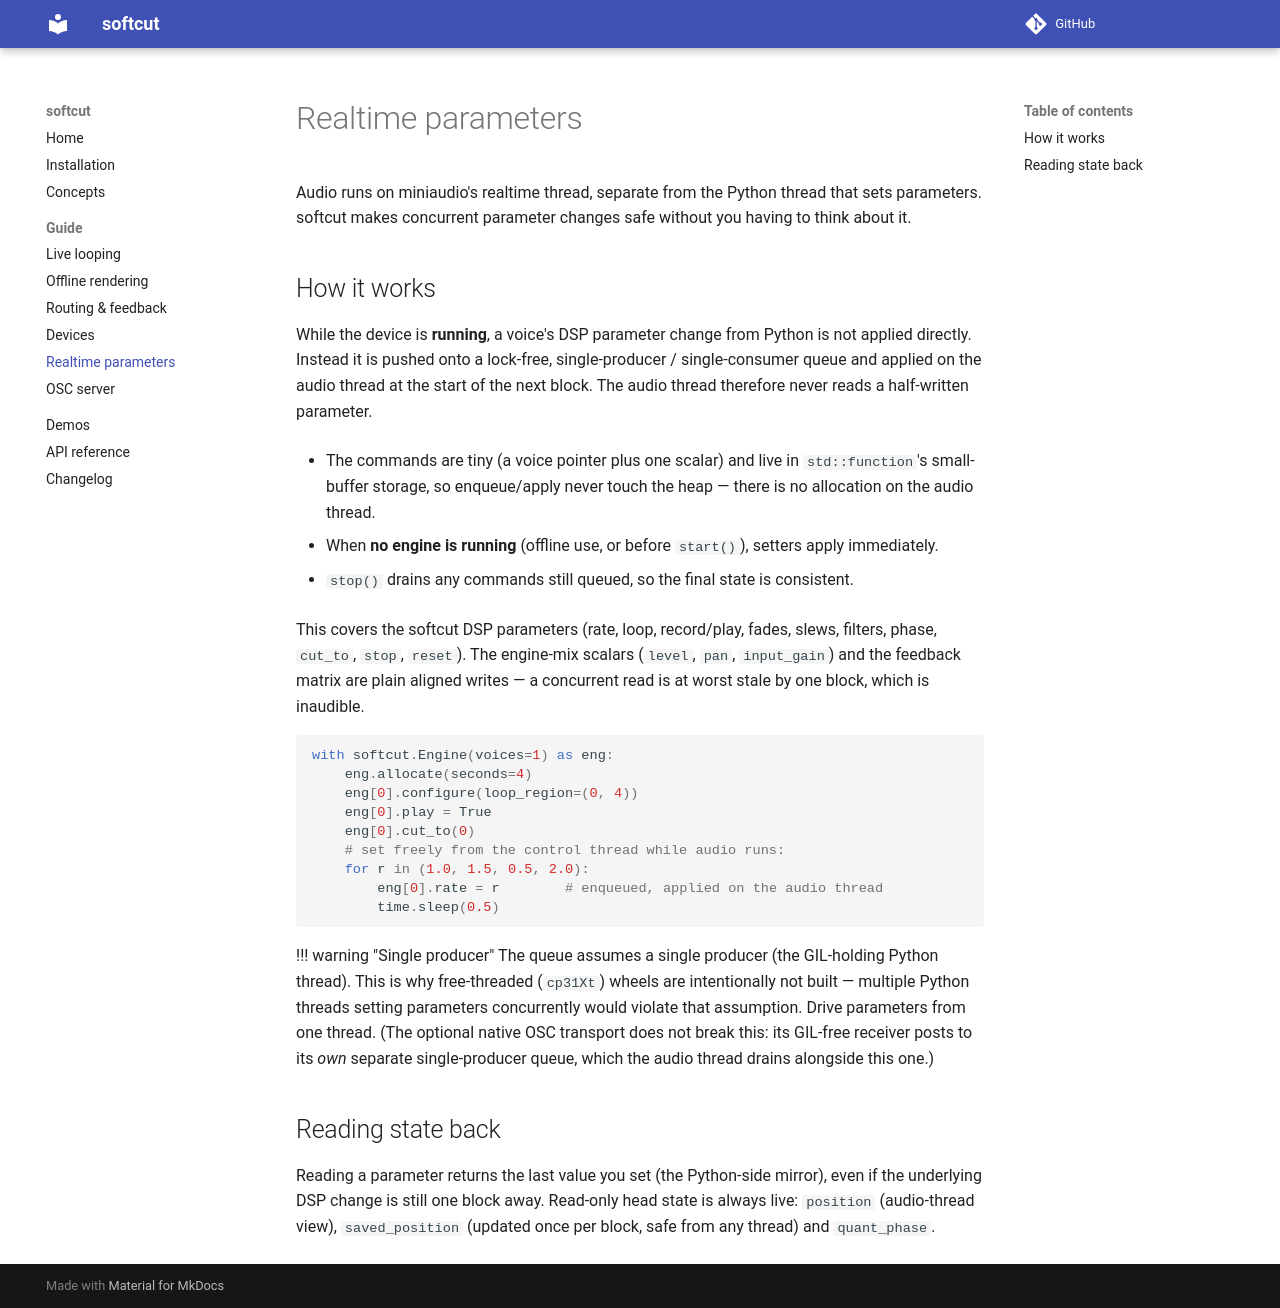

repository: shakfu/softcut-py · page: guide/realtime/index.html · generator: mkdocs

# Realtime parameters

Audio runs on miniaudio's realtime thread, separate from the Python thread that sets parameters. softcut makes concurrent parameter changes safe without you having to think about it.

## How it works

While the device is **running**, a voice's DSP parameter change from Python is not applied directly. Instead it is pushed onto a lock-free, single-producer / single-consumer queue and applied on the audio thread at the start of the next block. The audio thread therefore never reads a half-written parameter.

- The commands are tiny (a voice pointer plus one scalar) and live in `std::function`'s small-buffer storage, so enqueue/apply never touch the heap — there is no allocation on the audio thread.

- When **no engine is running** (offline use, or before `start()`), setters apply immediately.

- `stop()` drains any commands still queued, so the final state is consistent.

This covers the softcut DSP parameters (rate, loop, record/play, fades, slews, filters, phase, `cut_to`, `stop`, `reset`). The engine-mix scalars (`level`, `pan`, `input_gain`) and the feedback matrix are plain aligned writes — a concurrent read is at worst stale by one block, which is inaudible.

```python
with softcut.Engine(voices=1) as eng:
    eng.allocate(seconds=4)
    eng[0].configure(loop_region=(0, 4))
    eng[0].play = True
    eng[0].cut_to(0)
    # set freely from the control thread while audio runs:
    for r in (1.0, 1.5, 0.5, 2.0):
        eng[0].rate = r        # enqueued, applied on the audio thread
        time.sleep(0.5)
```

!!! warning "Single producer" The queue assumes a single producer (the GIL-holding Python thread). This is why free-threaded (`cp31Xt`) wheels are intentionally not built — multiple Python threads setting parameters concurrently would violate that assumption. Drive parameters from one thread. (The optional native OSC transport does not break this: its GIL-free receiver posts to its *own* separate single-producer queue, which the audio thread drains alongside this one.)

## Reading state back

Reading a parameter returns the last value you set (the Python-side mirror), even if the underlying DSP change is still one block away. Read-only head state is always live: `position` (audio-thread view), `saved_position` (updated once per block, safe from any thread) and `quant_phase`.
